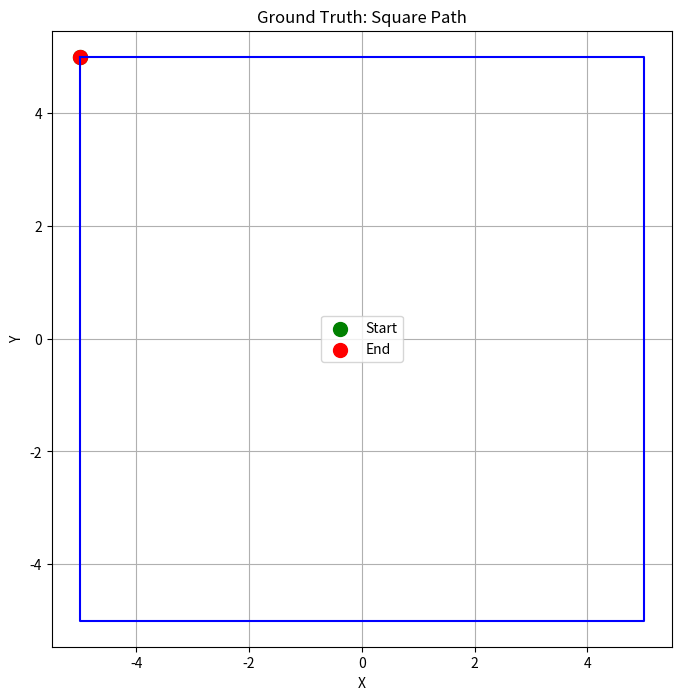

This figure's Python source:
# Add relevant libraries
import numpy as np
import matplotlib.pyplot as plt

def generate_circular_path(center, radius, num_points):
    theta = np.linspace(0, 2*np.pi, num_points)
    x = center[0] + radius * np.cos(theta)
    y = center[1] + radius * np.sin(theta)
    return np.column_stack((x, y))

def generate_straight_line_path(start, end, num_points):
    t = np.linspace(0, 1, num_points)
    x = start[0] + t * (end[0] - start[0])
    y = start[1] + t * (end[1] - start[1])
    return np.column_stack((x,y))

def generate_figure_eight_path(center, size, num_points):
    t = np.linspace(0, 2*np.pi, num_points)
    x = center[0] + size * np.sin(t)
    y = center[1] + size/2 * np.sin(t) * np.cos(t)
    return np.column_stack((x,y))

def generate_square_path(center, side_length, num_points):
    points_per_side = num_points // 4
    side = np.linspace(-side_length/2, side_length/2, points_per_side)
    top = np.column_stack((side, np.full(points_per_side, side_length/2)))
    right = np.column_stack((np.full(points_per_side, side_length/2), side[::-1]))
    bottom = np.column_stack((side[::-1], np.full(points_per_side, -side_length/2)))
    left = np.column_stack((np.full(points_per_side, -side_length/2), side))
    square = np.vstack((top, right, bottom, left))
    return square + center
    

def calculate_heading(path):
    pass

def test_motion_model():
    pass

def test_gt_plot(path_func, path_args, path_name):
    path = path_func(*path_args)

    plt.figure(figsize=(8,8))
    plt.plot(path[:, 0], path[:, 1], 'b-')
    plt.scatter(path[0, 0], path[0, 1], color='g', s=100, label='Start')
    plt.scatter(path[-1, 0], path[-1, 1], color='r', s=100, label='End')
    plt.title(f'Ground Truth: {path_name}')
    plt.xlabel('X')
    plt.ylabel('Y')
    plt.legend()
    plt.axis('equal')
    plt.grid(True)
    plt.show()

if __name__ == "__main__":
    num_points = 100

    #test_gt_plot(generate_circular_path, ([0, 0], 5, num_points), "Circular Path")
    #test_gt_plot(generate_straight_line_path, ([-5, -5], [5, 5], num_points), "Straight Line Path")
    #test_gt_plot(generate_figure_eight_path, ([0, 0], 5, num_points), "Figure-Eight Path")
    test_gt_plot(generate_square_path, ([0, 0], 10, num_points), "Square Path")